Dataset: dataset (GitHub, VKPython2012/ai-course). Classes: paper, rock, scissors.

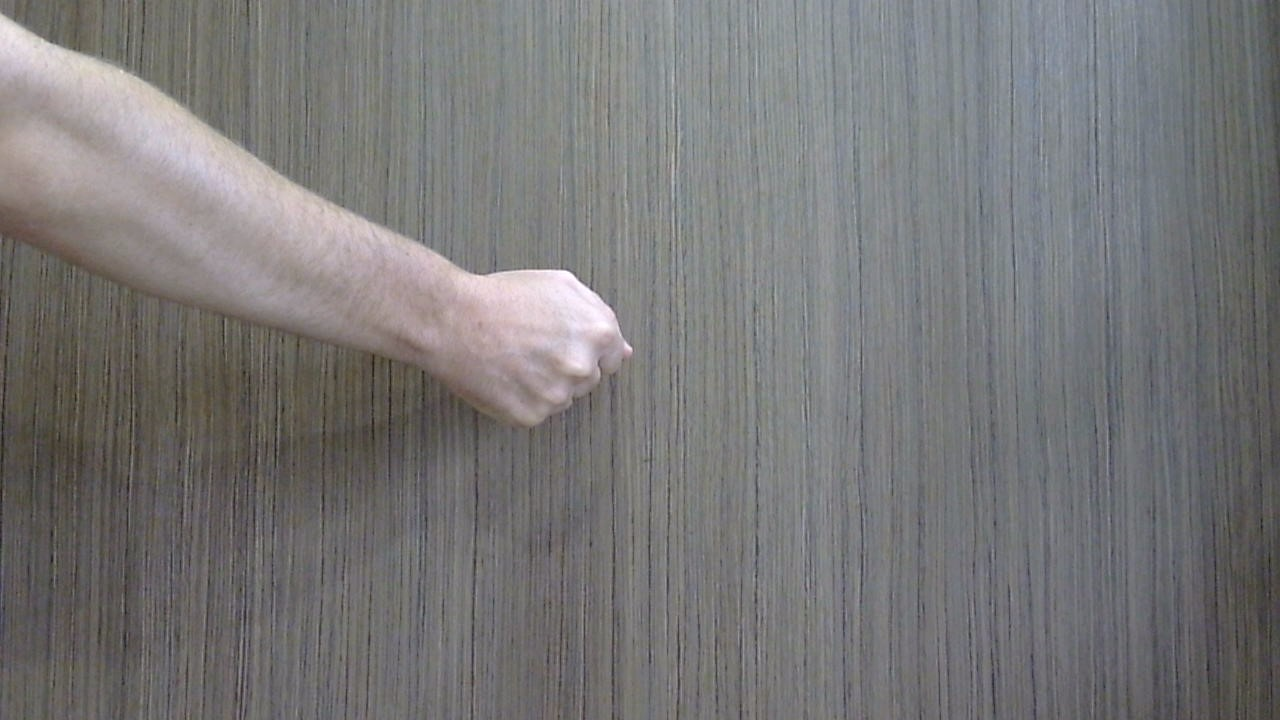
Label: rock

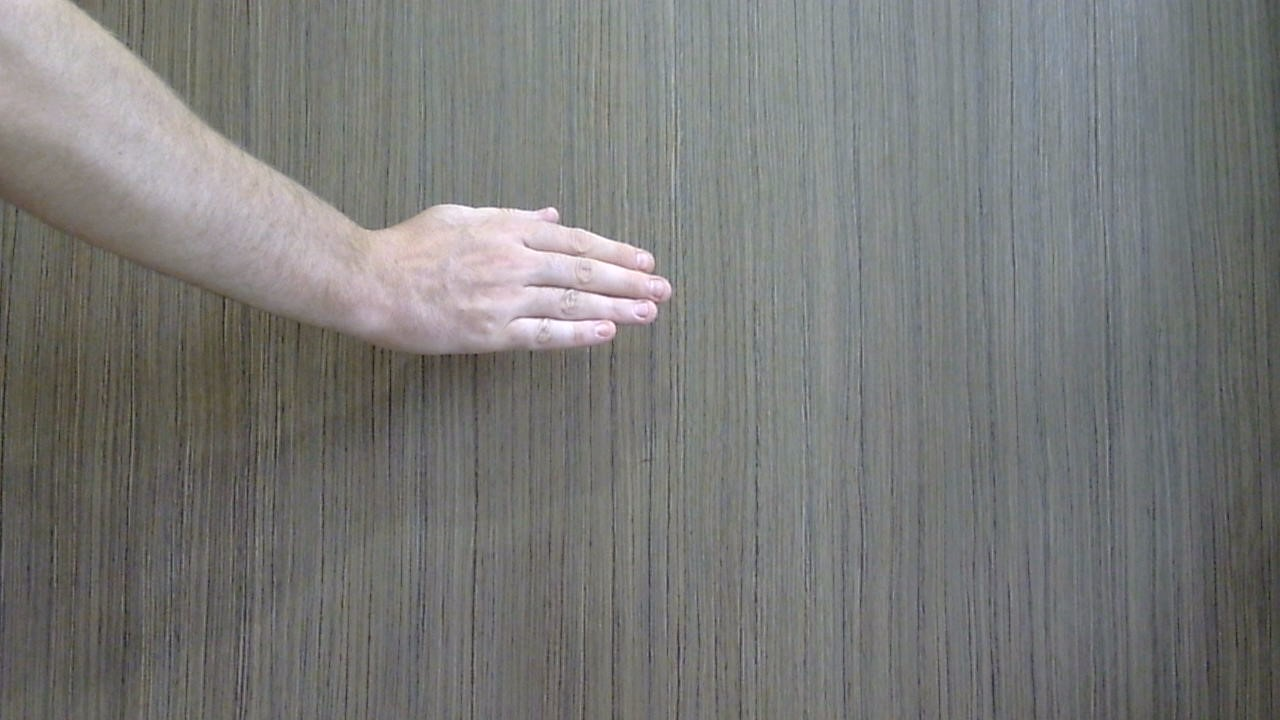
Label: paper

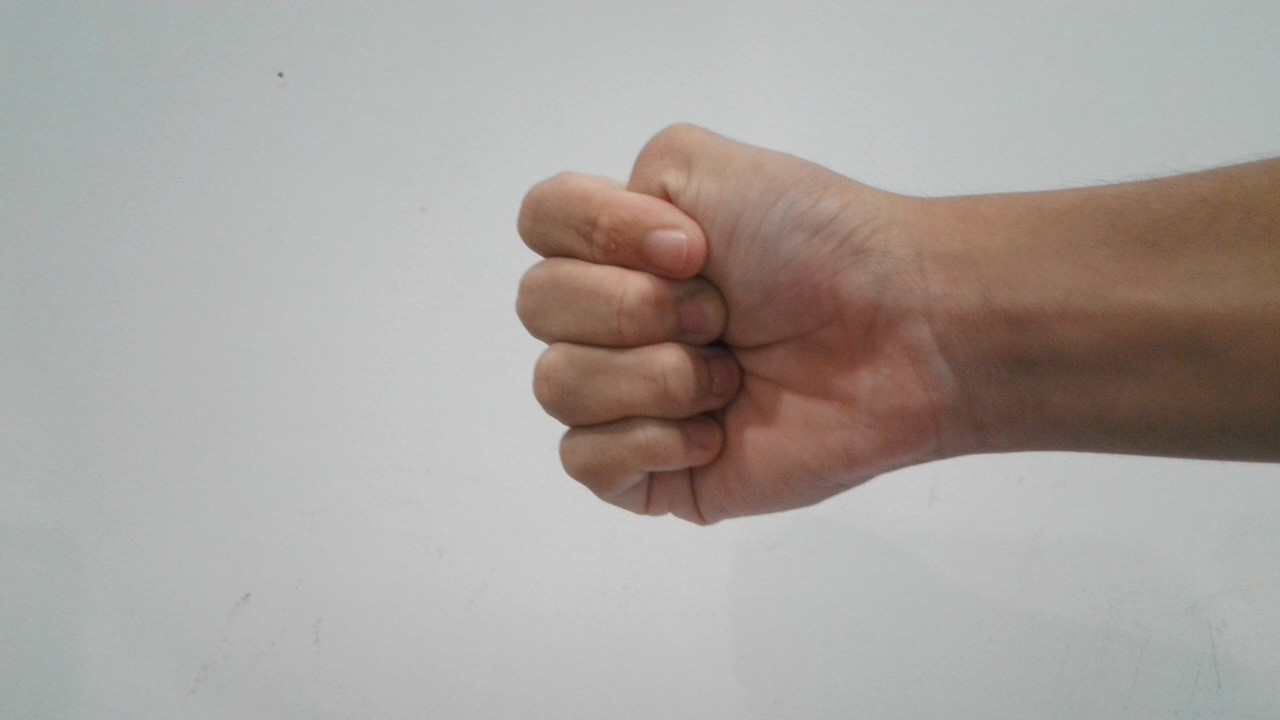
Label: rock

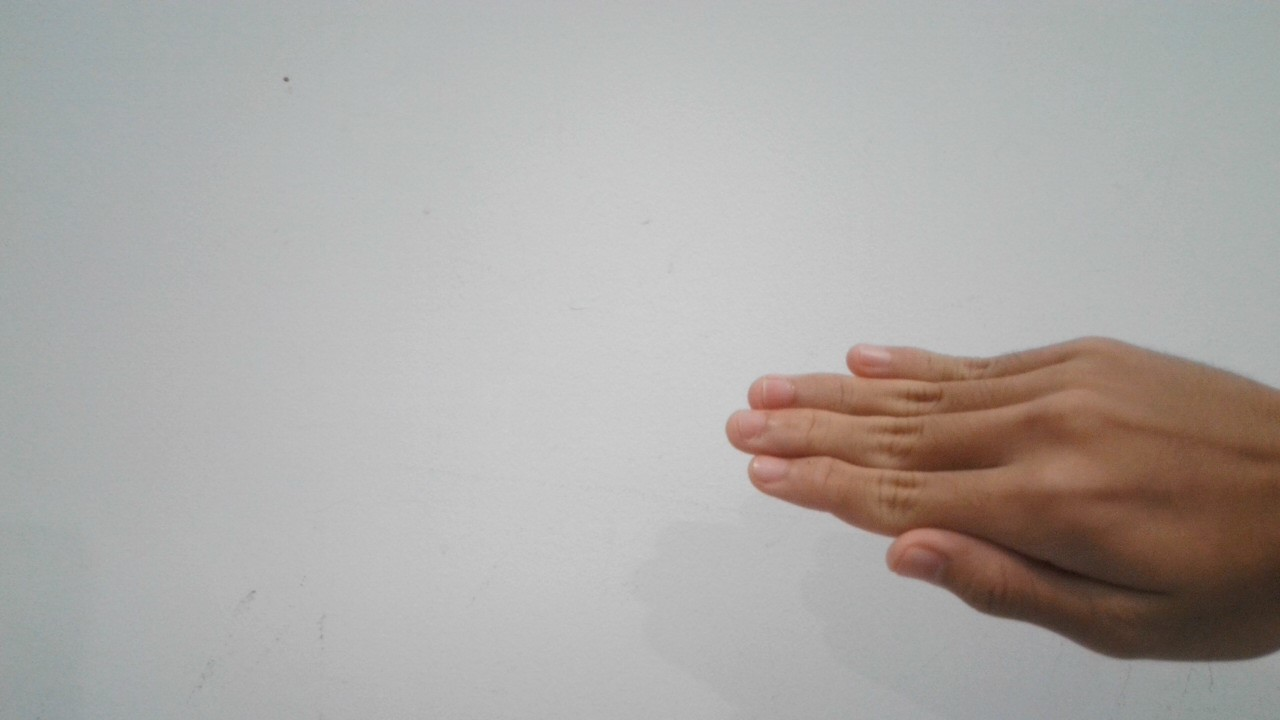
Label: paper

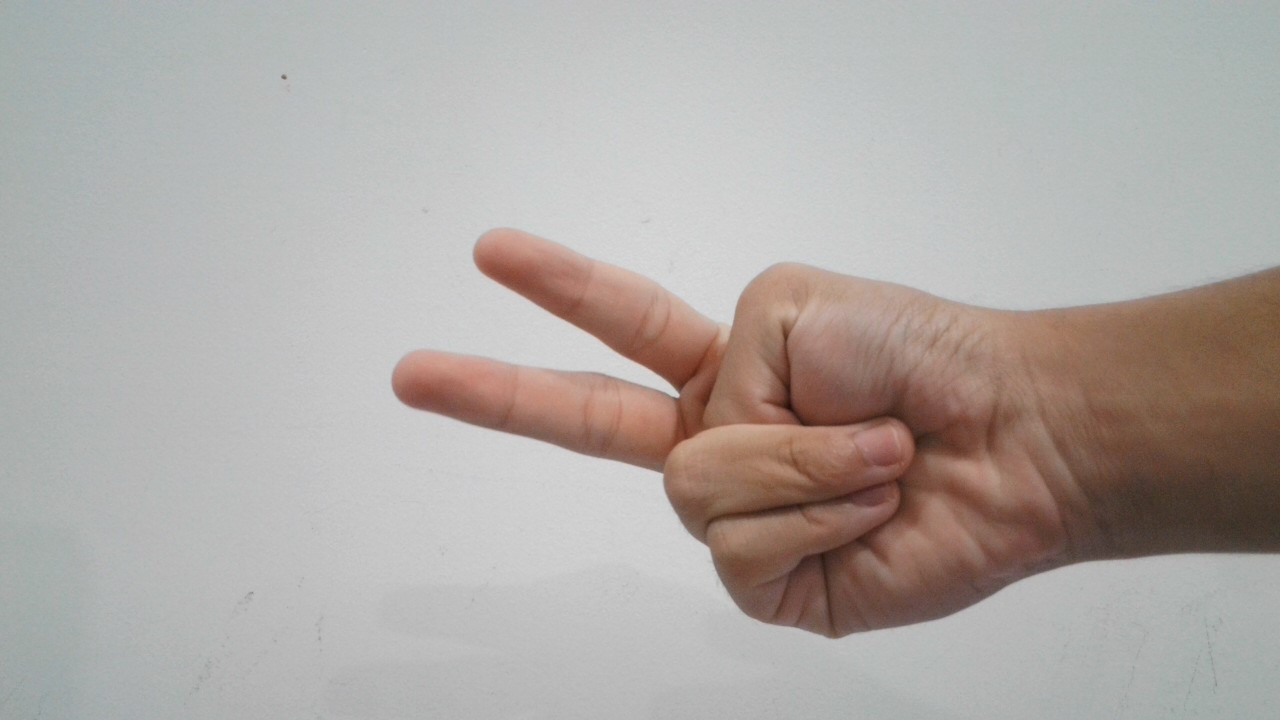
Label: scissors

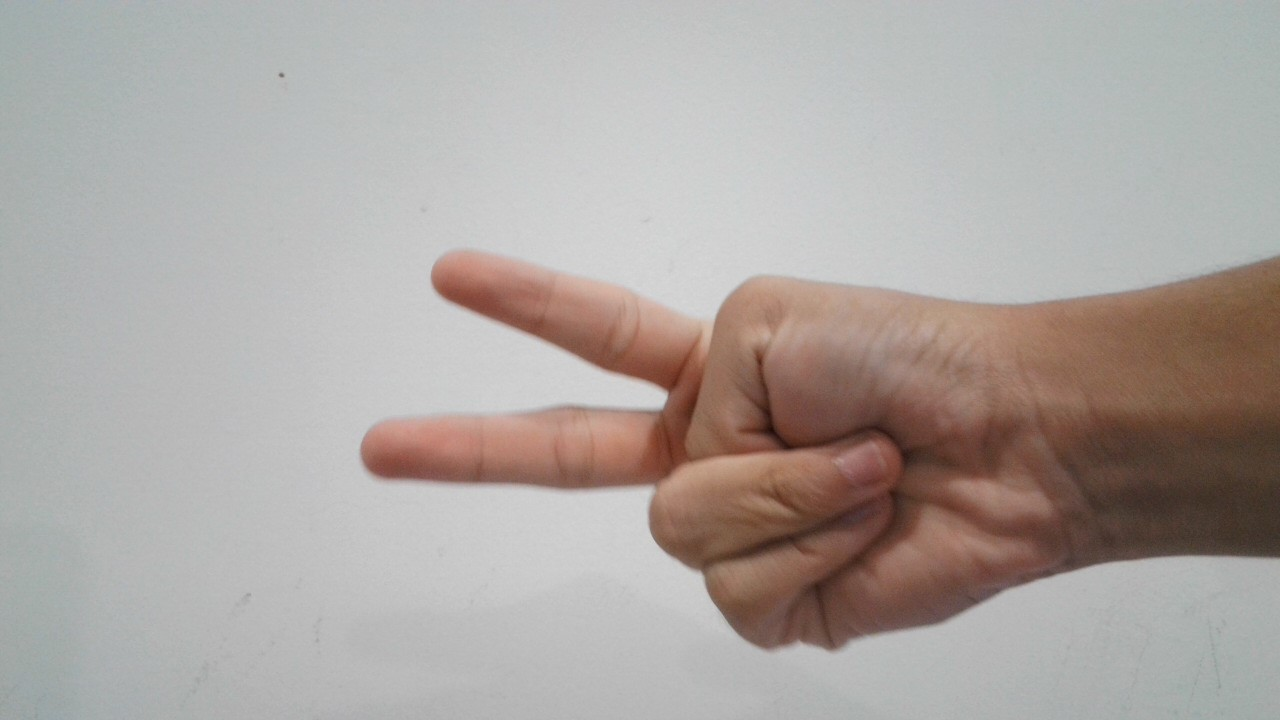
Label: scissors
